Run: headless pygame with SDL's dummy video driver; simulated clock (each Clock.tick advances the game by its frame time, no real sleeping); random seed 0; keys injected as events and as key.get_pressed() state; no mouse input.
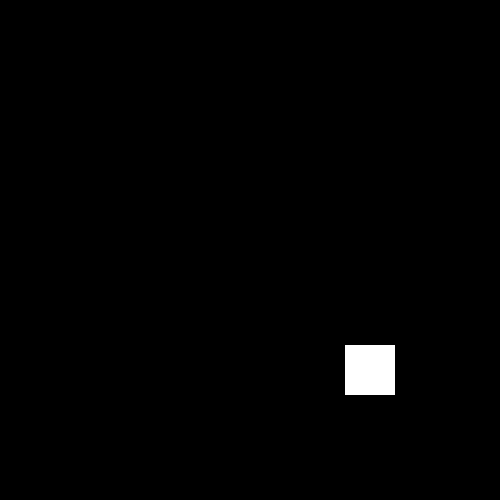
Frame 1 of 4 · flips 1–60 · no input
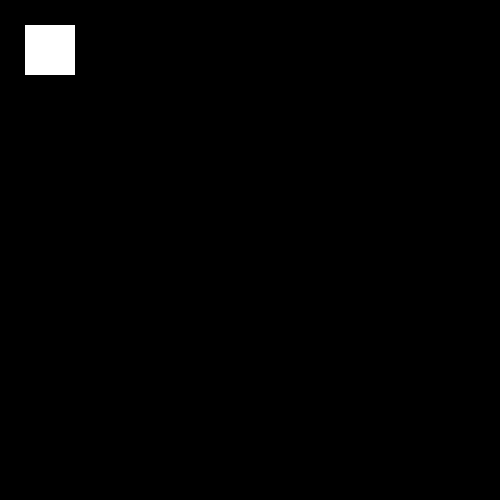
Frame 2 of 4 · flips 61–180 · tapped SPACE, RETURN · held RIGHT (→), D
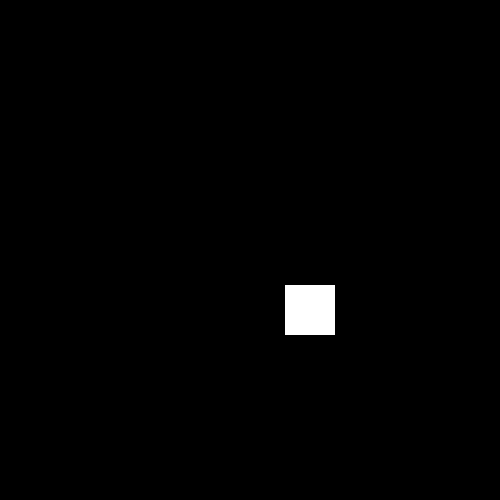
Frame 3 of 4 · flips 181–300 · held DOWN (↓), S
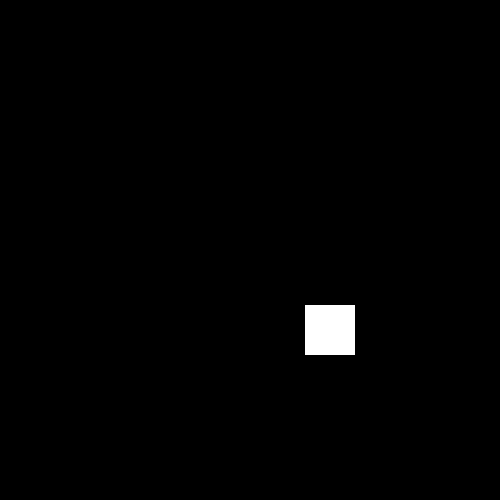
Frame 4 of 4 · flips 301–420 · held LEFT (←), A, UP (↑), W

The pygame program that drew these frames:

import pygame
pygame.init()

BLACK = (  0,   0,   0)
WHITE = (255, 255, 255)
RED   = (255,   0,   0)
GREEN = (  0, 255,   0)
BLUE  = (  0,   0, 255)

size = (500, 500)
screen = pygame.display.set_mode(size)

pygame.display.set_caption("Animation Test")
clock = pygame.time.Clock()

rect_c = [50, 50]
rect_speed = 5

done = False

while not done:
    for event in pygame.event.get():
        if event.type == pygame.QUIT:
            done = True

    screen.fill(BLACK)

    pygame.draw.rect(screen, WHITE, [rect_c[0], rect_c[1], 50, 50])
    rect_c[0] += rect_speed
    rect_c[1] += rect_speed

    if rect_c[0] > 450 or rect_c[0] < 0:
        rect_speed *= -1

    pygame.display.flip()
    clock.tick(60)

pygame.quit()
